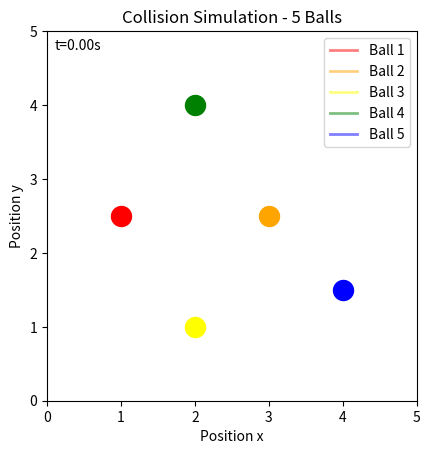

Recreate this plot in Python.
import numpy as np
import matplotlib.pyplot as plt
import matplotlib.animation as animation


# 2D collision simulation (billiard, no spin)


# Time steps
dt = 0.01
t_min = 0
t_max = 10
Nt = int((t_max - t_min) / dt) 


t = np.linspace(t_min, t_max, Nt + 1)

# Parameters
x_min = 0
x_max = 5
y_min = 0
y_max = 5
R = 0.1  # radius of sphere


# Collision of N spheres
def engine(positions, velocities, num_balls):
    """
    positions: array of shape (num_balls, 2) with [x, y] for each ball
    velocities: array of shape (num_balls, 2) with [vx, vy] for each ball
    num_balls: number of balls in simulation
    """
    # Initialize arrays for positions over time
    x_all = np.zeros((num_balls, len(t)))
    y_all = np.zeros((num_balls, len(t)))
    
    # Set initial positions
    x_all[:, 0] = positions[:, 0]
    y_all[:, 0] = positions[:, 1]
    
    # Current velocities (mutable)
    v = velocities.copy()
    
    # Simulate step by step
    for i in range(1, len(t)):
        # Update positions for all balls
        x_all[:, i] = x_all[:, i-1] + v[:, 0] * dt
        y_all[:, i] = y_all[:, i-1] + v[:, 1] * dt
        
        # Check for collisions between all pairs
        for j in range(num_balls):
            for k in range(j+1, num_balls):
                dx = x_all[k, i] - x_all[j, i]
                dy = y_all[k, i] - y_all[j, i]
                distance = np.sqrt(dx**2 + dy**2)
                
                if distance <= 2*R:
                    # Collision detected - apply elastic collision physics
                    # Normal vector
                    nx = dx / distance
                    ny = dy / distance
                    
                    # Relative velocity
                    dvx = v[j, 0] - v[k, 0]
                    dvy = v[j, 1] - v[k, 1]
                    
                    # Relative velocity in collision normal direction
                    dvn = dvx * nx + dvy * ny
                    
                    # Do not resolve if velocities are separating
                    if dvn > 0:
                        # Update velocities (equal mass elastic collision)
                        v[j, 0] -= dvn * nx
                        v[j, 1] -= dvn * ny
                        v[k, 0] += dvn * nx
                        v[k, 1] += dvn * ny
                        
                        # Separate spheres to avoid overlap
                        overlap = 2*R - distance
                        x_all[j, i] -= overlap * nx / 2
                        y_all[j, i] -= overlap * ny / 2
                        x_all[k, i] += overlap * nx / 2
                        y_all[k, i] += overlap * ny / 2
        
        # Handle wall collisions (bounce)
        for j in range(num_balls):
            # Left/right walls
            if x_all[j, i] - R <= x_min:
                x_all[j, i] = x_min + R
                v[j, 0] = -v[j, 0]  # Reverse x velocity
            elif x_all[j, i] + R >= x_max:
                x_all[j, i] = x_max - R
                v[j, 0] = -v[j, 0]  # Reverse x velocity
            
            # Bottom/top walls
            if y_all[j, i] - R <= y_min:
                y_all[j, i] = y_min + R
                v[j, 1] = -v[j, 1]  # Reverse y velocity
            elif y_all[j, i] + R >= y_max:
                y_all[j, i] = y_max - R
                v[j, 1] = -v[j, 1]  # Reverse y velocity
    
    return x_all, y_all

# Define initial conditions for N balls
num_balls = 5
positions = np.array([
    [1.0, 2.5],   # Ball 1
    [3.0, 2.5],   # Ball 2
    [2.0, 1.0],   # Ball 3
    [2.0, 4.0],   # Ball 4
    [4.0, 1.5],   # Ball 5
])
velocities = np.array([
    [1.0, 0.0],    # Ball 1
    [-1.0, 0.5],   # Ball 2
    [0.5, 2.0],    # Ball 3
    [0.0, -1.5],   # Ball 4
    [-1.0, 1.0],   # Ball 5
])

x_all, y_all = engine(positions, velocities, num_balls)

# Define colors for each ball
colors = ['red', 'orange', 'yellow', 'green', 'blue', 'purple', 'pink', 'brown', 'gray', 'cyan']


fig, ax = plt.subplots()

# Create lines and spheres for each ball
lines = []
spheres = []
for i in range(num_balls):
    line, = ax.plot([], [], lw=2, color=colors[i % len(colors)], alpha=0.5, label=f'Ball {i+1}')
    sphere, = ax.plot([], [], 'o', markersize=R*144, color=colors[i % len(colors)])
    lines.append(line)
    spheres.append(sphere)

ax.set_title(f'Collision Simulation - {num_balls} Balls')



ax.legend()
ax.set_xlim(x_min, x_max)
ax.set_ylim(y_min, y_max)
ax.set_ylabel("Position y")
ax.set_xlabel("Position x")
ax.set_aspect('equal')
time_text = ax.text(0.02, 0.95,  "", transform=ax.transAxes)

# Track length
N = 50  # Number of points to show in the track

def animate(i):
    # Show only the last N points of the trajectories
    start_idx = max(0, i - N)
    
    for j in range(num_balls):
        lines[j].set_data(x_all[j, start_idx:i], y_all[j, start_idx:i])
        spheres[j].set_data([x_all[j, i]], [y_all[j, i]])
        
    time_text.set_text(f't={t[i]:.2f}s')
    return (*lines, *spheres, time_text)

###########
###########

nframes = int(Nt)
interval =  100*dt
ani = animation.FuncAnimation(fig, animate, frames=nframes, repeat=False, interval=interval, blit=True)
plt.show()


# ani.save('gifs/tunnel.gif', writer='pillow', fps=30, dpi = 200) # Size  
